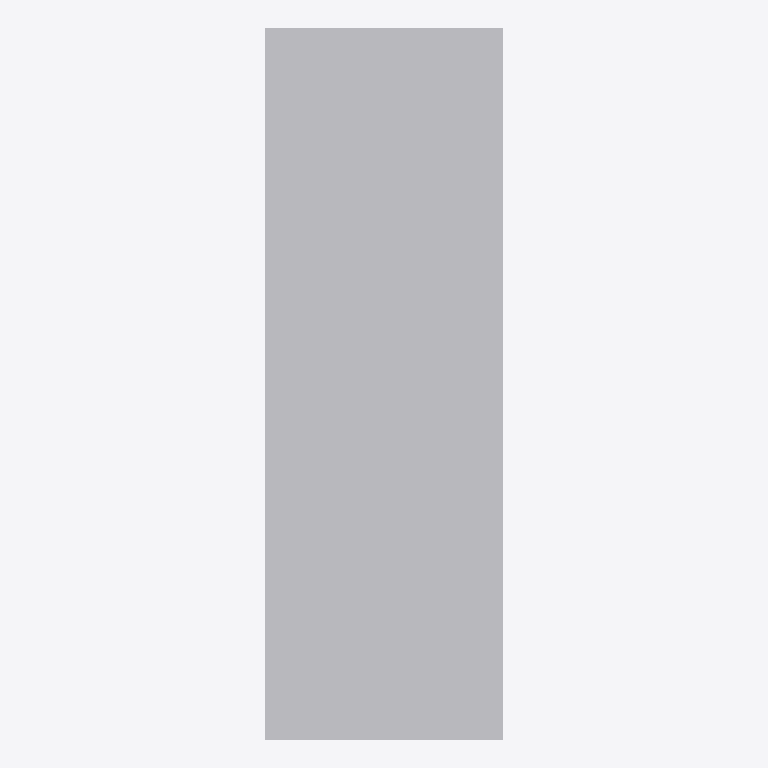
Plan cut of the same IFC building model at storey 'Default building storey' (level 0.00 m, cut at 1.40 m), seen from above with north up, elements coloured by IFC class: 1 other element (light grey). No cut surface shows.
Extent 0.100 m × 0.300 m × 0.200 m (x, y, z). Storeys (1): Default building storey at 0.00 m. Elements (1): 1 IfcEnergyConversionDevice.

HEADER;
FILE_DESCRIPTION(('ViewDefinition [CoordinationView]'),'2;1');
FILE_NAME('file.ifc','2023-03-21T12:26:41Z',('Unknown Author','info@apstex.com'),('Unknown Organization'),'APSTEX - IFC Java Toolbox','IFC Java Toolbox','Unknown Authorizer');
FILE_SCHEMA(('IFC2X3'));
ENDSEC;
DATA;
#14=IFCPROJECT('d6334116-2074-4b5a-ac5e-eaf66d42f39d',#10,'Default Project',$,$,$,$,(#89),#13);
#20=IFCSITE('2dce4953-cb3e-4e0f-9d75-3b8684d718f3',$,'Default site',$,$,#19,$,$,.ELEMENT.,$,$,$,$,$);
#23=IFCBUILDING('6103d540-d63c-4715-9ed9-6e12ad9611cf',$,'Default building',$,$,#22,$,$,.ELEMENT.,$,$,$);
#26=IFCBUILDINGSTOREY('30977a94-5e8c-42b9-a424-b6f377eb3891',$,'Default building storey',$,$,#25,$,$,.ELEMENT.,$);
#29=IFCENERGYCONVERSIONDEVICE('95140249-baa8-41dc-be60-74cd45aee42b',$,'Equipement d''Alimentation Electrique','Composant d''un systeme de detection et d''alarme incendie qui fournit la source d''alimentation de l''equipement de controle et de signalisation et aux dispositif alimentes en courant par l''equipement de',$,#28,#142,$);
ENDSEC;
